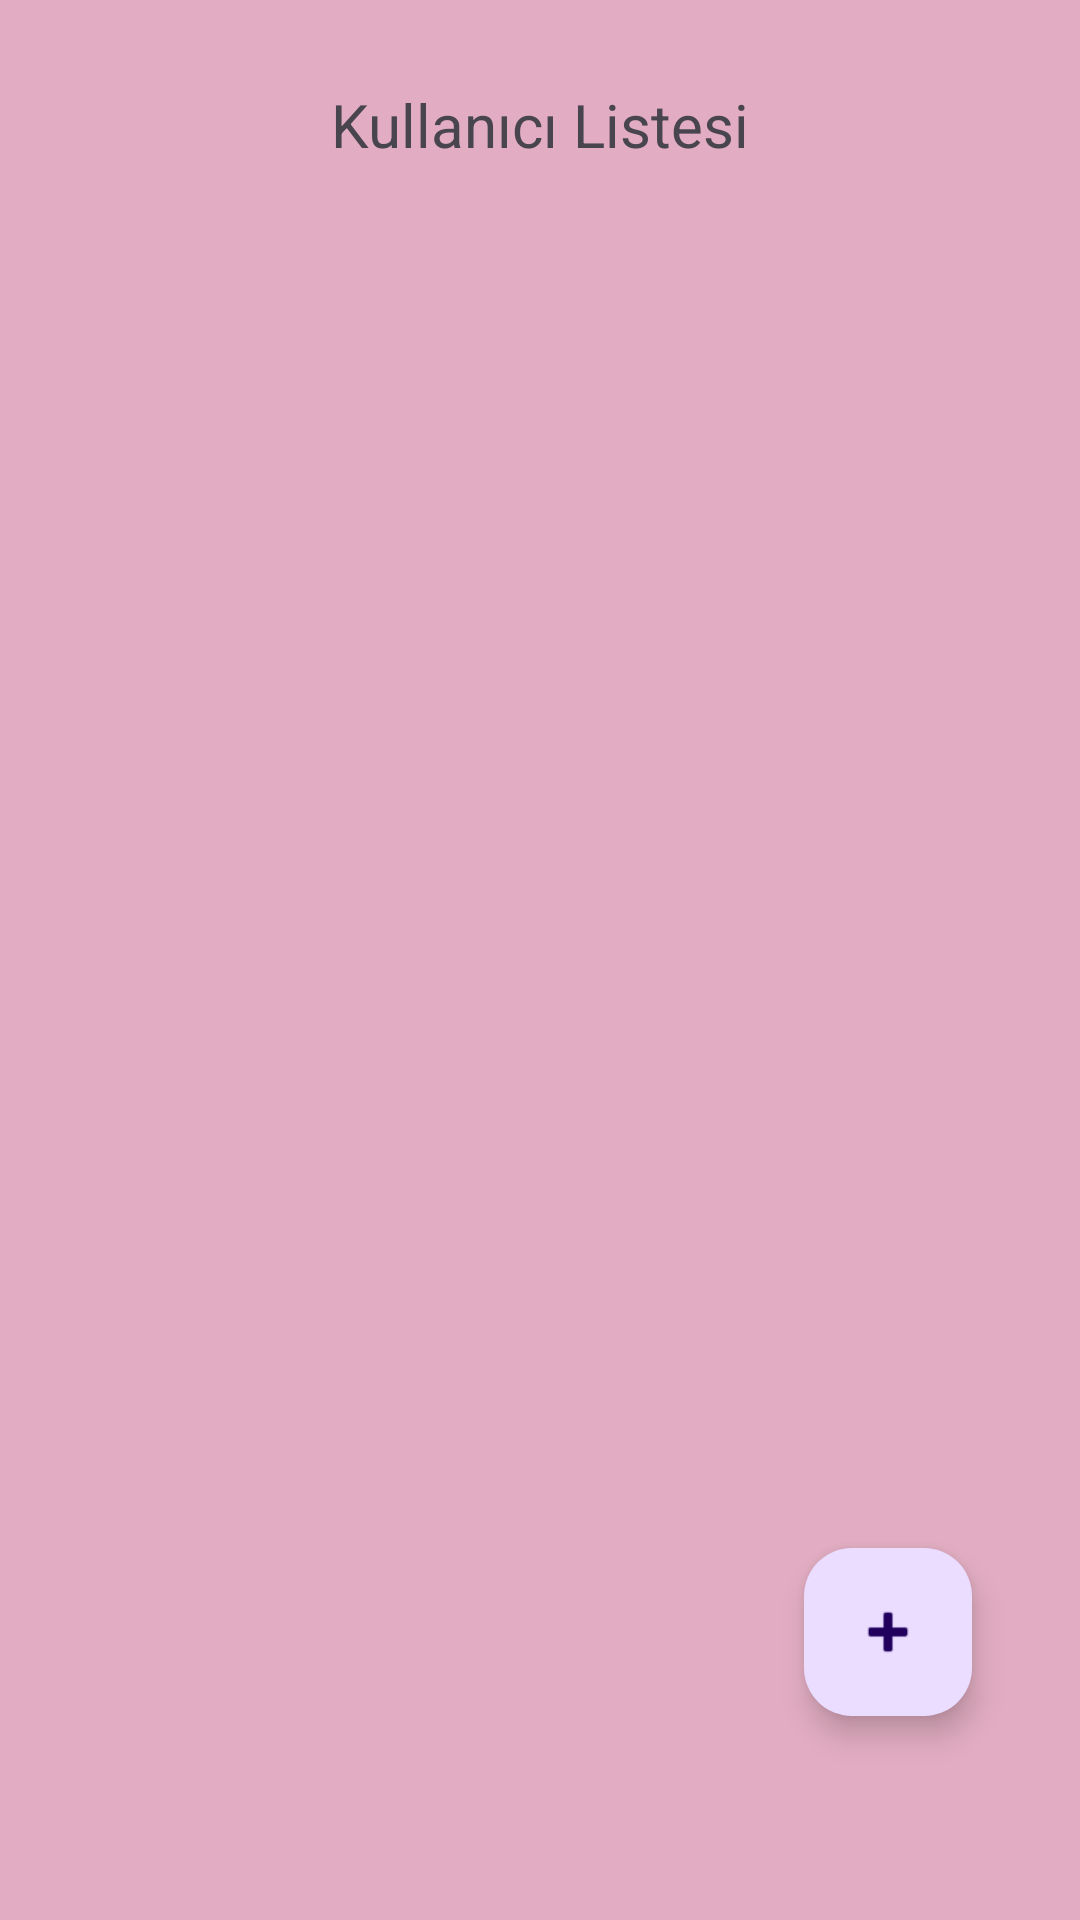

Produce the Android XML layout that renders to this screen, including the resource entries it uses.
<!-- AndroidManifest.xml: application theme Theme.ModiBot -->
<!-- res/layout/fragment_manage_user.xml -->
<?xml version="1.0" encoding="utf-8"?>
<androidx.constraintlayout.widget.ConstraintLayout
    xmlns:android="http://schemas.android.com/apk/res/android"
    xmlns:app="http://schemas.android.com/apk/res-auto"
    xmlns:tools="http://schemas.android.com/tools"
    android:layout_width="match_parent"
    android:layout_height="match_parent"
    tools:context=".Admin.Manage.ManageUser"
    android:background="#E2ADC2">


    <TextView
        android:id="@+id/textView12"
        android:layout_width="wrap_content"
        android:layout_height="wrap_content"
        android:layout_marginTop="28dp"
        android:text="Kullanıcı Listesi"
        android:textSize="20sp"
        app:layout_constraintEnd_toEndOf="parent"
        app:layout_constraintStart_toStartOf="parent"
        app:layout_constraintTop_toTopOf="parent" />

    <com.google.android.material.floatingactionbutton.FloatingActionButton
        android:id="@+id/floatingActionButton"
        android:layout_width="wrap_content"
        android:layout_height="wrap_content"
        android:layout_marginEnd="36dp"
        android:layout_marginBottom="68dp"
        android:clickable="true"
        android:onClick="addUser"
        android:src="@android:drawable/ic_input_add"
        app:layout_constraintBottom_toBottomOf="parent"
        app:layout_constraintEnd_toEndOf="parent" />

    <androidx.recyclerview.widget.RecyclerView
        android:id="@+id/userListRecyclerView"
        android:layout_width="393dp"
        android:layout_height="611dp"
        android:layout_marginStart="10dp"
        android:layout_marginTop="36dp"
        android:layout_marginEnd="10dp"
        app:layout_constraintBottom_toBottomOf="parent"
        app:layout_constraintEnd_toEndOf="parent"
        app:layout_constraintHorizontal_bias="0.4"
        app:layout_constraintStart_toStartOf="parent"
        app:layout_constraintTop_toBottomOf="@+id/textView12"
        app:layout_constraintVertical_bias="0.025" />
</androidx.constraintlayout.widget.ConstraintLayout>
<!-- resources referenced by this layout -->
<resources>
  <style name="Theme.ModiBot" parent="Base.Theme.ModiBot" />
  <style name="Base.Theme.ModiBot" parent="Theme.Material3.DayNight.NoActionBar">
          
          
      </style>
</resources>
